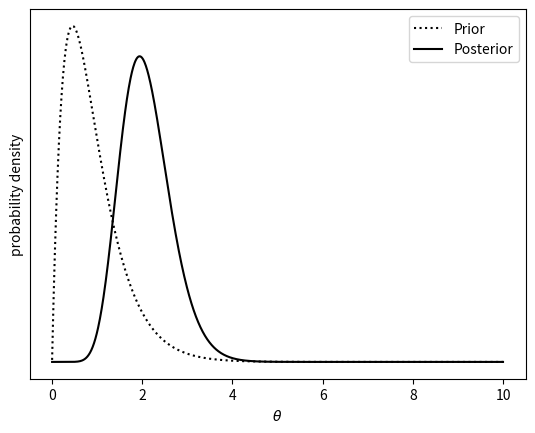

This figure's Python source: (Note: this script raises an exception after producing the figure.)
import numpy as np 
import matplotlib.pyplot as plt 
import pandas as pd  
import math 
import os  


path = os.getcwd()
fig_path = path + "/MA/Figures/"


def gamma(a, b, theta): 
    return b**a/math.gamma(a)*theta*(a-1)*np.exp(-b*theta)

def likelihood(theta, data): 
    output = 1 
    for datapoint in data: 
        output *= theta/(2*np.sqrt(datapoint))*np.exp(-theta*np.sqrt(datapoint))
    return output 

data = [0.771, 0.140, 0.135, 0.007, 0.088, 0.008,
0.268, 0.022, 0.131, 0.142, 0.421, 0.125]
thetas = np.linspace(0.001, 10, 1001)
prior = np.array([gamma(4.4, 2.2, theta) for theta in thetas])
prior = prior/np.sum(prior)
likelihood_ = np.array([likelihood(theta, data) for theta in thetas])
posterior = prior*likelihood_
posterior = posterior/np.sum(posterior) 




fig = plt.figure()
plt.plot(thetas, prior, label = "Prior", color = "black", linestyle = "dotted")
plt.plot(thetas, posterior, label = "Posterior", color = "black", linestyle = "solid")
plt.xlabel(r"$\theta$")
plt.ylabel("probability density")
plt.yticks([], [])
plt.legend()
plt.savefig(fig_path + "1g.pdf", format = "pdf", bbox_inches = "tight")


thetas = np.linspace(0, 1000, 100001)
prior_015 = np.array([gamma(4.4, 2.2, theta) for theta in thetas if theta<1.5])
prior_153 = np.array([gamma(4.4, 2.2, theta) for theta in thetas if theta>1.5 and theta<3])
full_prior = np.array([gamma(4.4, 2.2, theta) for theta in thetas])
probability_015 = np.sum(prior_015)/np.sum(full_prior)
probability_153 = np.sum(prior_153)/np.sum(full_prior)
probability_3inf = 1 - probability_015 - probability_153
likelihood_015 = np.array([likelihood(theta, data) for theta in thetas if theta < 1.5])
likelihood_153 = np.array([likelihood(theta, data) for theta in thetas if theta >1.5 and theta < 3])
full_likelihood = np.array([likelihood(theta, data) for theta in thetas])
posterior_015 = prior_015*likelihood_015 
posterior_153 = prior_153*likelihood_153
full_posterior = full_prior*full_likelihood

print("Prior:")
print(f"Inside (0, 1.5): {probability_015}")
print(f"Inside (1.5, 3): {probability_153}")
print(f"Inside (3, infinity): {probability_3inf}")

print("Posterior:")
print(f"Inside (0, 1.5): {np.sum(posterior_015)/np.sum(full_posterior)}")
print(f"Inside (1.5, 3): {np.sum(posterior_153)/np.sum(full_posterior)}")
print(f"Inside (3, infinity): {1-np.sum(posterior_015)/np.sum(full_posterior)-np.sum(posterior_153)/np.sum(full_posterior)}")